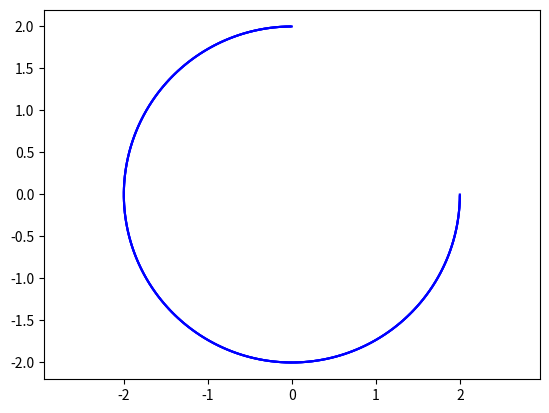

This figure's Python source:
"""

Copyright 2013 IO Rodeo Inc. 

Licensed under the Apache License, Version 2.0 (the "License");
you may not use this file except in compliance with the License.
You may obtain a copy of the License at

    http://www.apache.org/licenses/LICENSE-2.0

Unless required by applicable law or agreed to in writing, software
distributed under the License is distributed on an "AS IS" BASIS,
WITHOUT WARRANTIES OR CONDITIONS OF ANY KIND, either express or implied.
See the License for the specific language governing permissions and
limitations under the License.

"""
import math
import numpy
try:
    import matplotlib.pyplot as plt
    havePlt = True
except ImportError:
    havePlt = False


class LineSeg2D(object):
    """
    Simple 2D line segment
    """

    def __init__(self,startPoint,endPoint): 
        self.startPoint = float(startPoint[0]), float(startPoint[1])
        self.endPoint = float(endPoint[0]), float(endPoint[1])

    @property
    def midPoint(self):
        return midPoint2D(self.startPoint, self.endPoint)

    def plot(self,color=None):
        if havePlt:
            x0,y0 = self.startPoint
            x1,y1 = self.endPoint
            if color is None:
                color = 'b'
            plt.plot([x0,x1],[y0,y1],color=color)

    def divideEqual(self,num):
        """
        Divide line segment into 'num' equal length segments 
        """
        # --------------------------------------------------
        # TODO  - not done
        # --------------------------------------------------
        segList = []
        return segList


    def reverse(self):
        return  LineSeg2D(self.endPoint, self.startPoint)


class ArcSeg2D(object):
    """
    Simple 2D arc segment.
    """
    
    def __init__(self,center,radius,startAngle,endAngle):
        self.center = float(center[0]), float(center[1])
        self.radius = float(radius)
        self.startAngle = float(startAngle)
        self.endAngle = float(endAngle)
        self.checkAngles()

    def checkAngles(self):
        if self.startAngle < 0 or self.startAngle > 2.0*math.pi:
            raise RuntimeError('startAngle must be between 0 and 2*pi')
        if self.endAngle < 0 or self.endAngle > 2.0*math.pi:
            raise RuntimeError('endAngle must be between 0 and 2*pi')

    @property
    def endAngleAdj(self):
        if self.endAngle < self.startAngle:
            endAngleAdj = self.endAngle + 2.0*math.pi 
        else:
            endAngleAdj = self.endAngle
        return endAngleAdj

    @property
    def startPoint(self):
        x = self.center[0] + self.radius*math.cos(self.startAngle)
        y = self.center[1] + self.radius*math.sin(self.startAngle)
        return x,y

    @property
    def endPoint(self):
        x = self.center[0] + self.radius*math.cos(self.endAngleAdj)
        y = self.center[1] + self.radius*math.sin(self.endAngleAdj)
        return x,y

    def convertToLineSegList(self, maxArcLen=1.0e-5):
        totalAngle = abs(self.endAngleAdj - self.startAngle)
        maxStepAngle = maxArcLen/self.radius
        numPts = int(math.ceil(totalAngle/maxStepAngle))
        stepAngleArray = numpy.linspace(self.startAngle, self.endAngleAdj, numPts)
        lineSegList = []
        for ang0, ang1 in zip(stepAngleArray[:-1], stepAngleArray[1:]):
            x0 = self.center[0] + self.radius*math.cos(ang0)
            y0 = self.center[1] + self.radius*math.sin(ang0)
            x1 = self.center[0] + self.radius*math.cos(ang1)
            y1 = self.center[1] + self.radius*math.sin(ang1)
            lineSeg = LineSeg2D((x0,y0), (x1,y1))
            lineSegList.append(lineSeg)
        return lineSegList

    def divideEqual(self,num):
        """
        Divide into 'num' equal length sub-arcs
        """
        # -------------------------------------------
        # TODO - not done
        # -------------------------------------------
        segList = []
        return segList

    def reverse(self):
        return ArcSeg2D(self.center, self.radius, self.endAngle, self.startAngle)

    def plot(self,color=None,maxArcLen=1.0e-2):
        if havePlt:
            lineSegList = self.convertToLineSegList(maxArcLen=maxArcLen)
            if color is None:
                color = 'b'
            for lineSeg in lineSegList:
                lineSeg.plot(color=color)



# SegList functions
# ------------------------------------------------------------------------------

def checkSegListContinuity(segList,closed=False,ptEquivTol=1.0e-5):
    test = True
    for segCurr, segNext in zip(segList[:-1], segList[1:]):
        if dist2D(segCurr.endPoint, segNext.startPoint) > ptEquivTol:
            test = False
            break
    if closed:
        segFirst = segList[0]
        segLast = segList[-1]
        if dist2D(segLast.endPoint, segFirst.startPoint) > ptEquivTol:
            test = False
    return test

def reverseSegList(segList):
    return [seg.reverse() for seg in segList[::-1]]

def plotSegList(segList,color=None):
    for seg in segList:
        seg.plot(color=color)


# Basic geometery
# -----------------------------------------------------------------------------

def dist2D(p,q):
    return math.sqrt((p[0] - q[0])**2 + (p[1] - q[1])**2)

def midPoint2D(p,q): 
    return 0.5*(p[0] + q[0]), 0.5*(p[1] + q[1])

# -----------------------------------------------------------------------------
if __name__ == '__main__':

    if 0:
        lineSeg = LineSeg2D((0,0),(2,5))
        if havePlt:
            fig = plt.figure()
            lineSeg.plot()
            plt.show()

    if 1:
        arcSeg = ArcSeg2D((0,0),2,math.pi/2.0,0.0)
        if havePlt:
            fig = plt.figure()
            arcSeg.plot()
            plt.axis('equal')
            plt.show()

